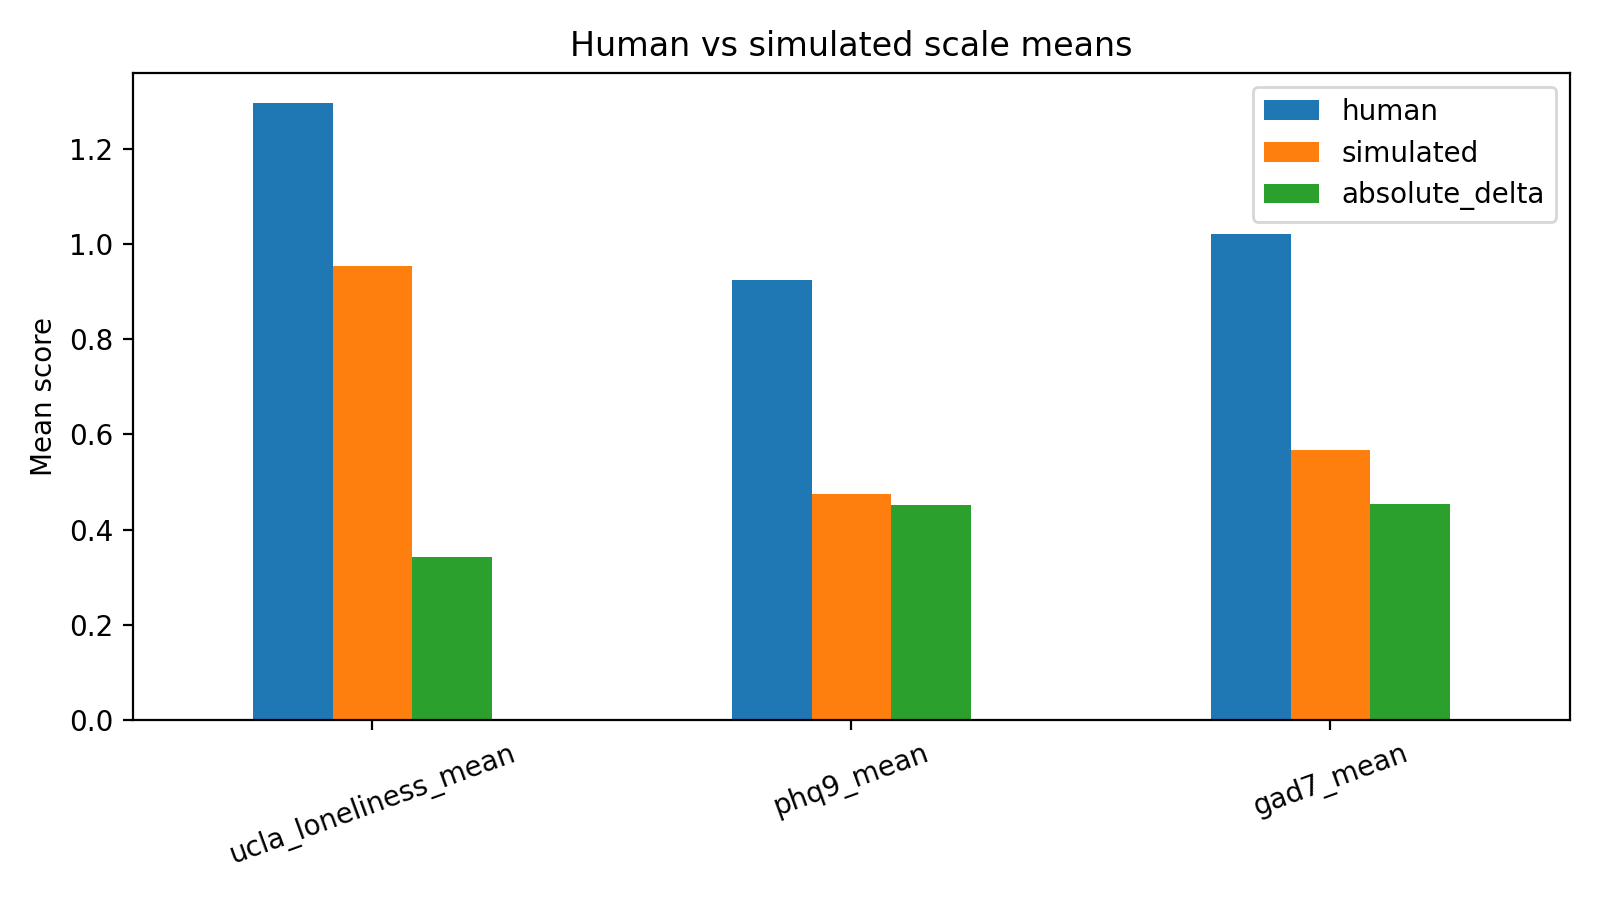

The table this chart was drawn from, first rows:
scale, human, simulated, absolute_delta
ucla_loneliness_mean, 1.295, 0.9531, 0.3422
phq9_mean, 0.925, 0.4736, 0.4514
gad7_mean, 1.021, 0.5679, 0.4536
